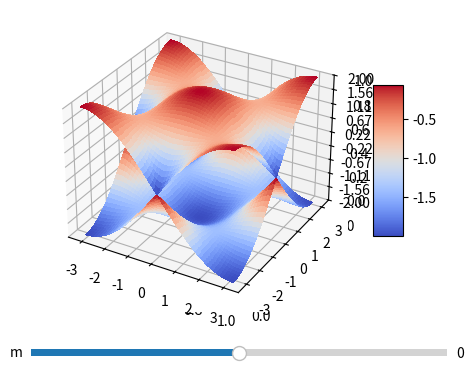

This chart was generated by the following Python code:
# Plot the bulk band structure, and compare it to the finite band structure.
import numpy as np
import matplotlib.pyplot as plt
from matplotlib import cm
from matplotlib.ticker import LinearLocator
from matplotlib.widgets import Slider


a_x = 1   # Lattice constant
a_y = 1
m = 0.0  # Mass term (onsite energy difference)

kx = np.arange(-np.pi, np.pi, 0.005)
ky = np.arange(-np.pi, np.pi, 0.005)
kx, ky = np.meshgrid(kx, ky)

E = np.sqrt((m+np.cos(a_x*kx)+np.cos(a_y*ky))**2 + (np.sin(a_x*kx))**2 + (np.sin(a_y*ky))**2)
Em= -np.sqrt((m+np.cos(a_x*kx)+np.cos(a_y*ky))**2 + (np.sin(a_x*kx))**2 + (np.sin(a_y*ky))**2)


class HaldaneSurfaces:
  def __init__(self, ax):
    self.surf1 = ax.plot_surface(kx, ky, E, cmap=cm.coolwarm,
                       linewidth=0, antialiased=False)
                       
    self.surf2 = ax.plot_surface(kx, ky, Em, cmap=cm.coolwarm,
                       linewidth=0, antialiased=False)
    self.ax = ax

  def update_surfaces(self, val):
      m = val
      self.surf1.remove()
      self.surf2.remove()
      E = np.sqrt((m+np.cos(a_x*kx)+np.cos(a_y*ky))**2 + (np.sin(a_x*kx))**2 + (np.sin(a_y*ky))**2)
      Em= -np.sqrt((m+np.cos(a_x*kx)+np.cos(a_y*ky))**2 + (np.sin(a_x*kx))**2 + (np.sin(a_y*ky))**2)
      
      self.surf1 = self.ax.plot_surface(kx, ky, E, cmap=cm.coolwarm,
                        linewidth=0, antialiased=False)                     
      self.surf2 = self.ax.plot_surface(kx, ky, Em, cmap=cm.coolwarm,
                        linewidth=0, antialiased=False)

fig, ax = plt.subplots(subplot_kw={"projection": "3d"})
ax = fig.add_subplot(111, projection='3d')
fig.subplots_adjust(bottom=0.25)

haldane_surfaces = HaldaneSurfaces(ax)

ax.set_zlim(-2.0, 2.0)
ax.zaxis.set_major_locator(LinearLocator(10))
ax.zaxis.set_major_formatter('{x:.02f}')
fig.colorbar(haldane_surfaces.surf2, shrink=0.5, aspect=5)
slider_ax  = fig.add_axes([0.25, 0.15, 0.65, 0.03])
slider = Slider(slider_ax, 'm', -2.0, 2.0, valinit=m)

def slider_changed(val):
  haldane_surfaces.update_surfaces(val)
  fig.canvas.draw_idle()
slider.on_changed(slider_changed)

plt.show()


# Notes: 
# Without symmetry protection
# = simplified graphene model (semi-metal) + mass term + interactions = break time-reversal and spatial inversion symmetry
# time symmetry: laws of physics stay the same when reversing time.
# spatial inversion symmetry: laws of physics stay the same when reflecting over an axis
#  
# Bernavik ch.1-2  TOPOLOGICAL INSULATORS AND TOPOLOGICAL SUPERCONDUCTORS
# Fritz Primer on Topological Insulators p26 eqn.2.26 derive to eqn.2.27 square lattice Haldane model
# s px py orbital model on a square lattice -> hopping between s-s, s-px, s-py, px-py for all sites (sigma, pi hoppings) 
# Haldane and then Fritz -> finite model hamilonian 